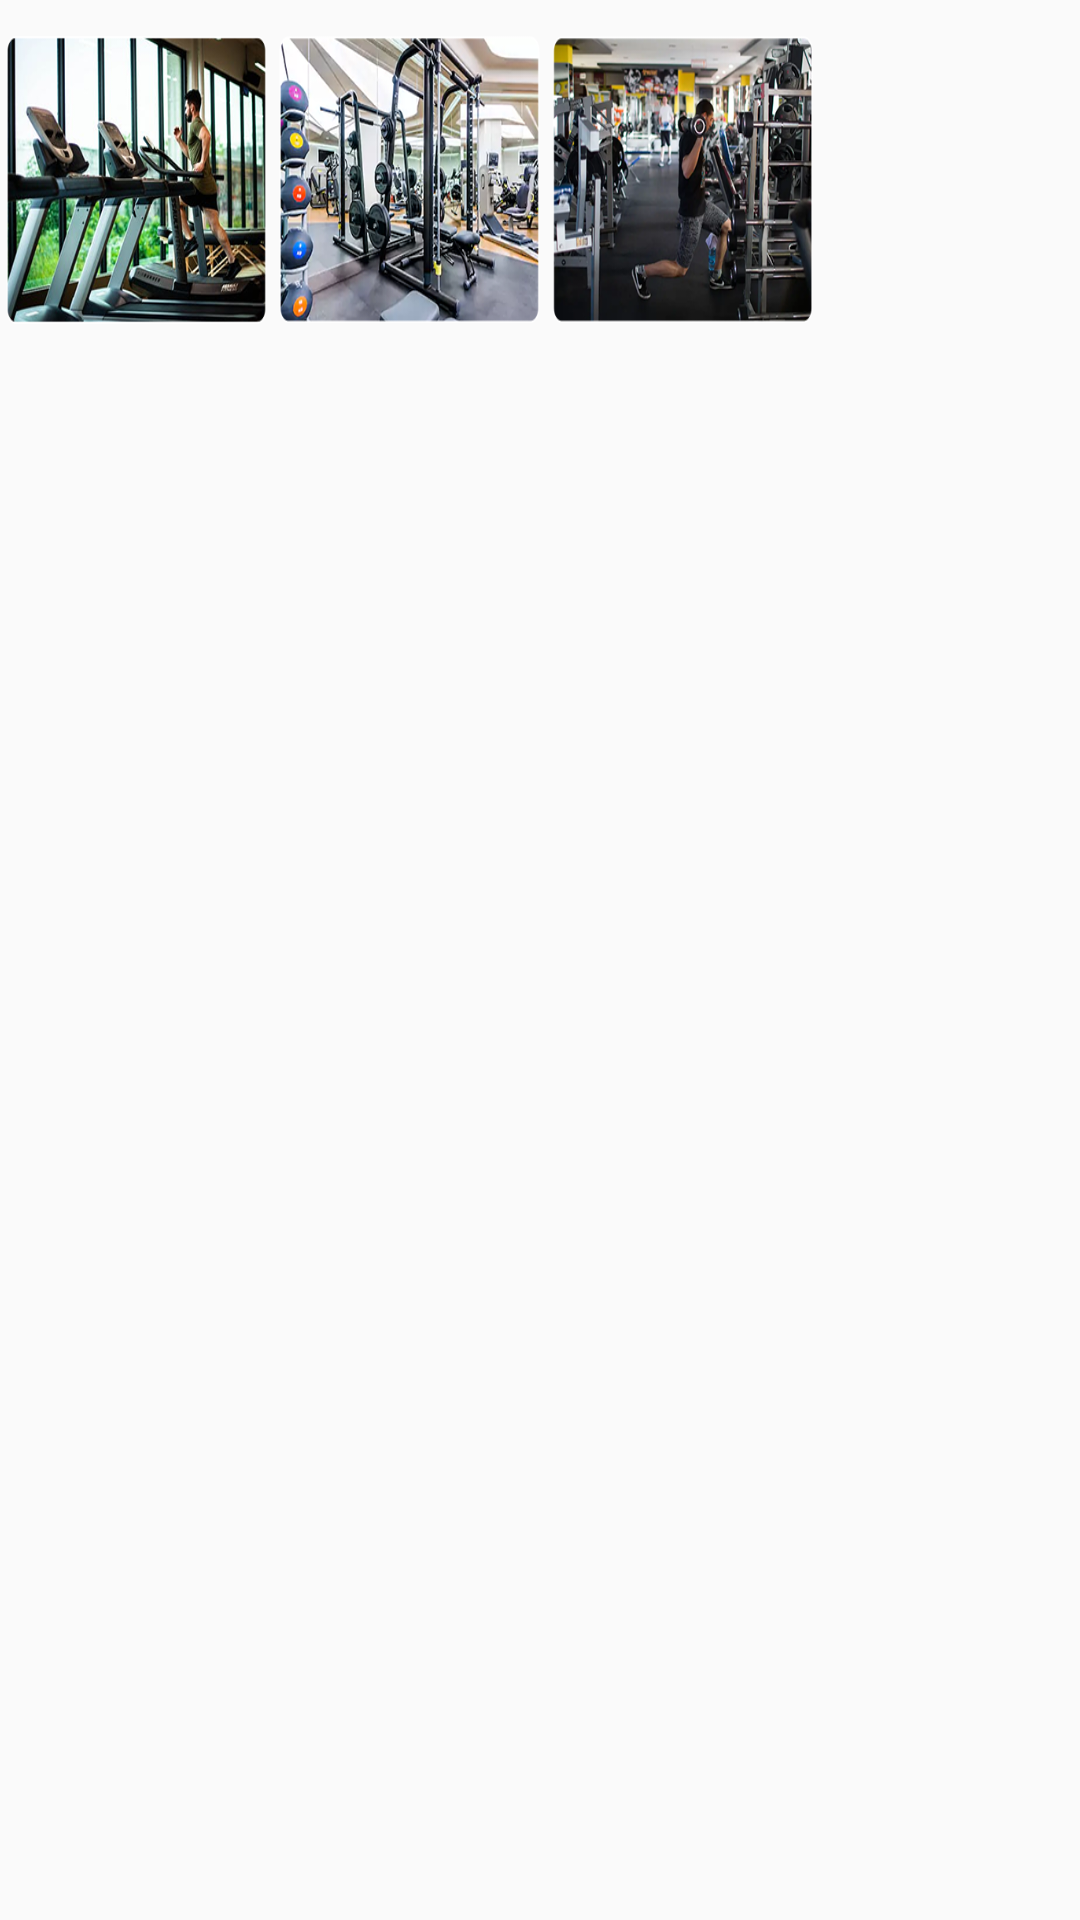

Here is an Android app screen rendered from its layout file. Give the layout XML and the strings, colors and styles it references.
<!-- AndroidManifest.xml: application theme AppTheme -->
<!-- res/layout/fragment_gym_images.xml -->
<?xml version="1.0" encoding="utf-8"?>
<LinearLayout xmlns:android="http://schemas.android.com/apk/res/android"
    xmlns:tools="http://schemas.android.com/tools"
    android:layout_width="match_parent"
    android:layout_height="match_parent"
    android:orientation="vertical"
    tools:context=".Fragment.GymImagesFragment">

    <LinearLayout
        android:layout_width="match_parent"
        android:layout_height="100dp"
        android:layout_marginTop="10dp"
        android:orientation="horizontal"
        android:weightSum="4">

        <ImageView
            android:layout_width="0dp"
            android:layout_height="match_parent"
            android:layout_margin="2dp"
            android:layout_weight="1"
            android:scaleType="fitXY"
            android:src="@drawable/gym_one" />

        <ImageView
            android:layout_width="0dp"
            android:layout_height="match_parent"
            android:layout_margin="2dp"
            android:layout_weight="1"
            android:scaleType="fitXY"
            android:src="@drawable/gym_two" />

        <ImageView
            android:layout_width="0dp"
            android:layout_height="match_parent"
            android:layout_margin="2dp"
            android:layout_weight="1"
            android:scaleType="fitXY"
            android:src="@drawable/gym_three" />

    </LinearLayout>

</LinearLayout>
<!-- resources referenced by this layout -->
<resources>
  <!-- drawable gym_one: png bitmap (drawable, 165640 bytes) -->
  <!-- drawable gym_three: png bitmap (drawable, 159270 bytes) -->
  <!-- drawable gym_two: png bitmap (drawable, 180839 bytes) -->
  <style name="AppTheme" parent="Theme.AppCompat.Light.DarkActionBar">
          
          <item name="colorPrimary">@color/colorPrimary</item>
          <item name="colorPrimaryDark">@color/colorPrimaryDark</item>
          <item name="colorAccent">@color/colorAccent</item>
  
          <item name="windowActionBar">false</item>
          <item name="windowNoTitle">true</item>
  
      </style>
  <color name="colorPrimary">#830c47</color>
  <color name="colorPrimaryDark">#830c47</color>
  <color name="colorAccent">#000</color>
</resources>
